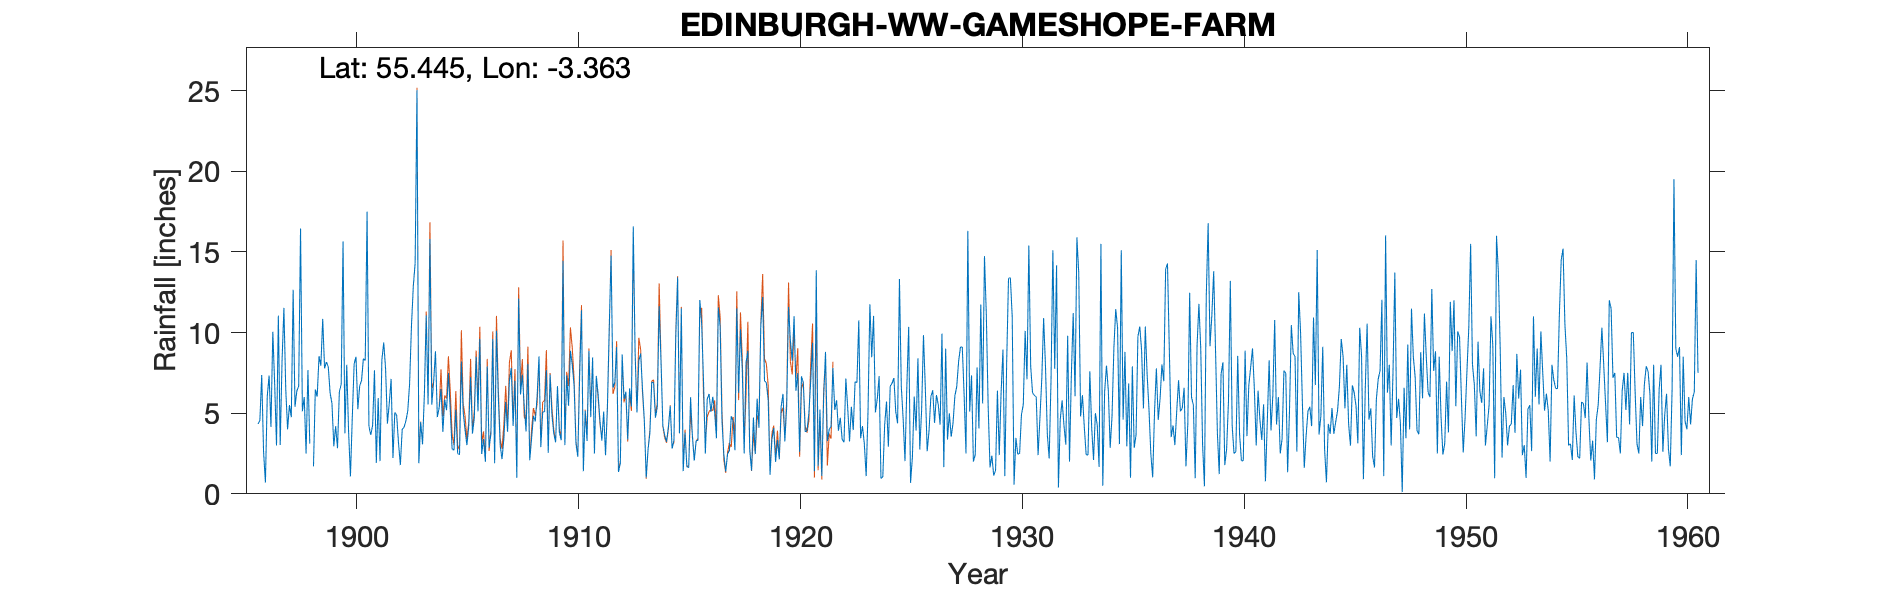

The table this chart was drawn from, first rows:
GAMESHOPE FARM EDINBURGH W.W. NO 5, , , , , , , , , , , , , , , , , , , , , , , 
Grid ref, NT139176, Long, -3.363, Lat, 55.44, Elevation, 1538, ft, , , , , , , , , , , , , , , 
Station no, 5070, , , , , , , , , , , , , , , , , , , , , , 
, 1890, 1891, 1892, 1893, 1894, 1895, 1896, 1897, 1898, 1899, 1900, 1901, 1902, 1903, 1904, 1905, 1906, 1907, 1908, 1909, 1910, 1911, 1912
January, , , , , , , 4.33, 3.03, 5.12, 7.78, 8, 4.19, 7.13, 12.86, 8.84, 2.5, 9.61, 2.15, 5.48, 7.66, 5.46, 4.76, 6.59
February, , , , , , , 4.55, 8.25, 6, 8.17, 3.85, 3.65, 2.22, 14.3, 4.76, 2.43, 2.47, 3.42, 3.87, 2.54, 8.87, 8.46, 6.91
March, , , , , , , 7.37, 11.53, 2.5, 7.88, 1.08, 4.26, 5.05, 25.03, 5.34, 8.2, 3.4, 5.69, 8.06, 7.4, 8, 2.5, 9.1
April, , , , , , , 2.6, 6.5, 7.67, 6.25, 4.75, 7.66, 4.87, 1.9, 6.5, 5.05, 1.98, 3.85, 2.08, 4.91, 6.7, 7.31, 1.36
May, , , , , , , 0.7, 4, 3.11, 5.6, 8.05, 1.92, 3.15, 4.45, 3.84, 3.96, 7.9, 7, 3.47, 3.73, 3.12, 6.15, 1.89
June, , , , , , , 6.07, 5.5, , 2.95, 8.5, 5.93, 1.78, 3.07, 5.84, 3.02, 2.86, 7.81, 4.83, 3.19, 2.3, 4.51, 8.64
July, , , , , , , 7.34, 4.75, 1.7, 4.2, 5.25, 2.03, 4, 6.18, 5.18, 4.18, 3.72, 4.21, 4.49, 6.68, 7.34, 3.3, 5.88
August, , , , , , , 4.15, 12.65, 6.47, 2.83, 6.7, 8.3, 4.13, 11.06, 7.48, 7.23, 9.6, 7, 6.08, 3.85, 11.38, 5.1, 6.33
September, , , , , , , 10.05, 5.4, 6.03, 6.33, 7.02, 9.38, 4.53, 5.55, 5.17, 3.73, 1.9, 1, 8.52, 3.32, 1.4, 2.39, 3.37
October, , , , , , , 6.83, 6.38, 8.53, 6.8, 8.39, 7.77, 5.13, 15.8, 2.79, 4.68, 10.11, 12.1, 2.9, 14.44, 5.14, 5.36, 6.54
November, , , , , , , 3, 6.68, 7.95, 15.65, 8.26, 4.35, 6.82, 5.53, 2.7, 8.5, 5.99, 6.16, 5.08, 3.02, 3.28, 10.3, 5.42
December, , , , , , , 11.05, 16.45, 10.85, 3.75, 17.5, 5.6, 10.38, 6.92, 5.22, 5.11, 3.01, 7.38, 5.08, 7.34, 8.86, 14.77, 16.58
Total, , , , , , , 68.04, 91.12, , 78.19, 87.35, 65.04, 59.19, 112.7, 63.66, 58.59, 62.55, 67.77, 59.94, 68.08, 71.85, 74.91, 78.61
